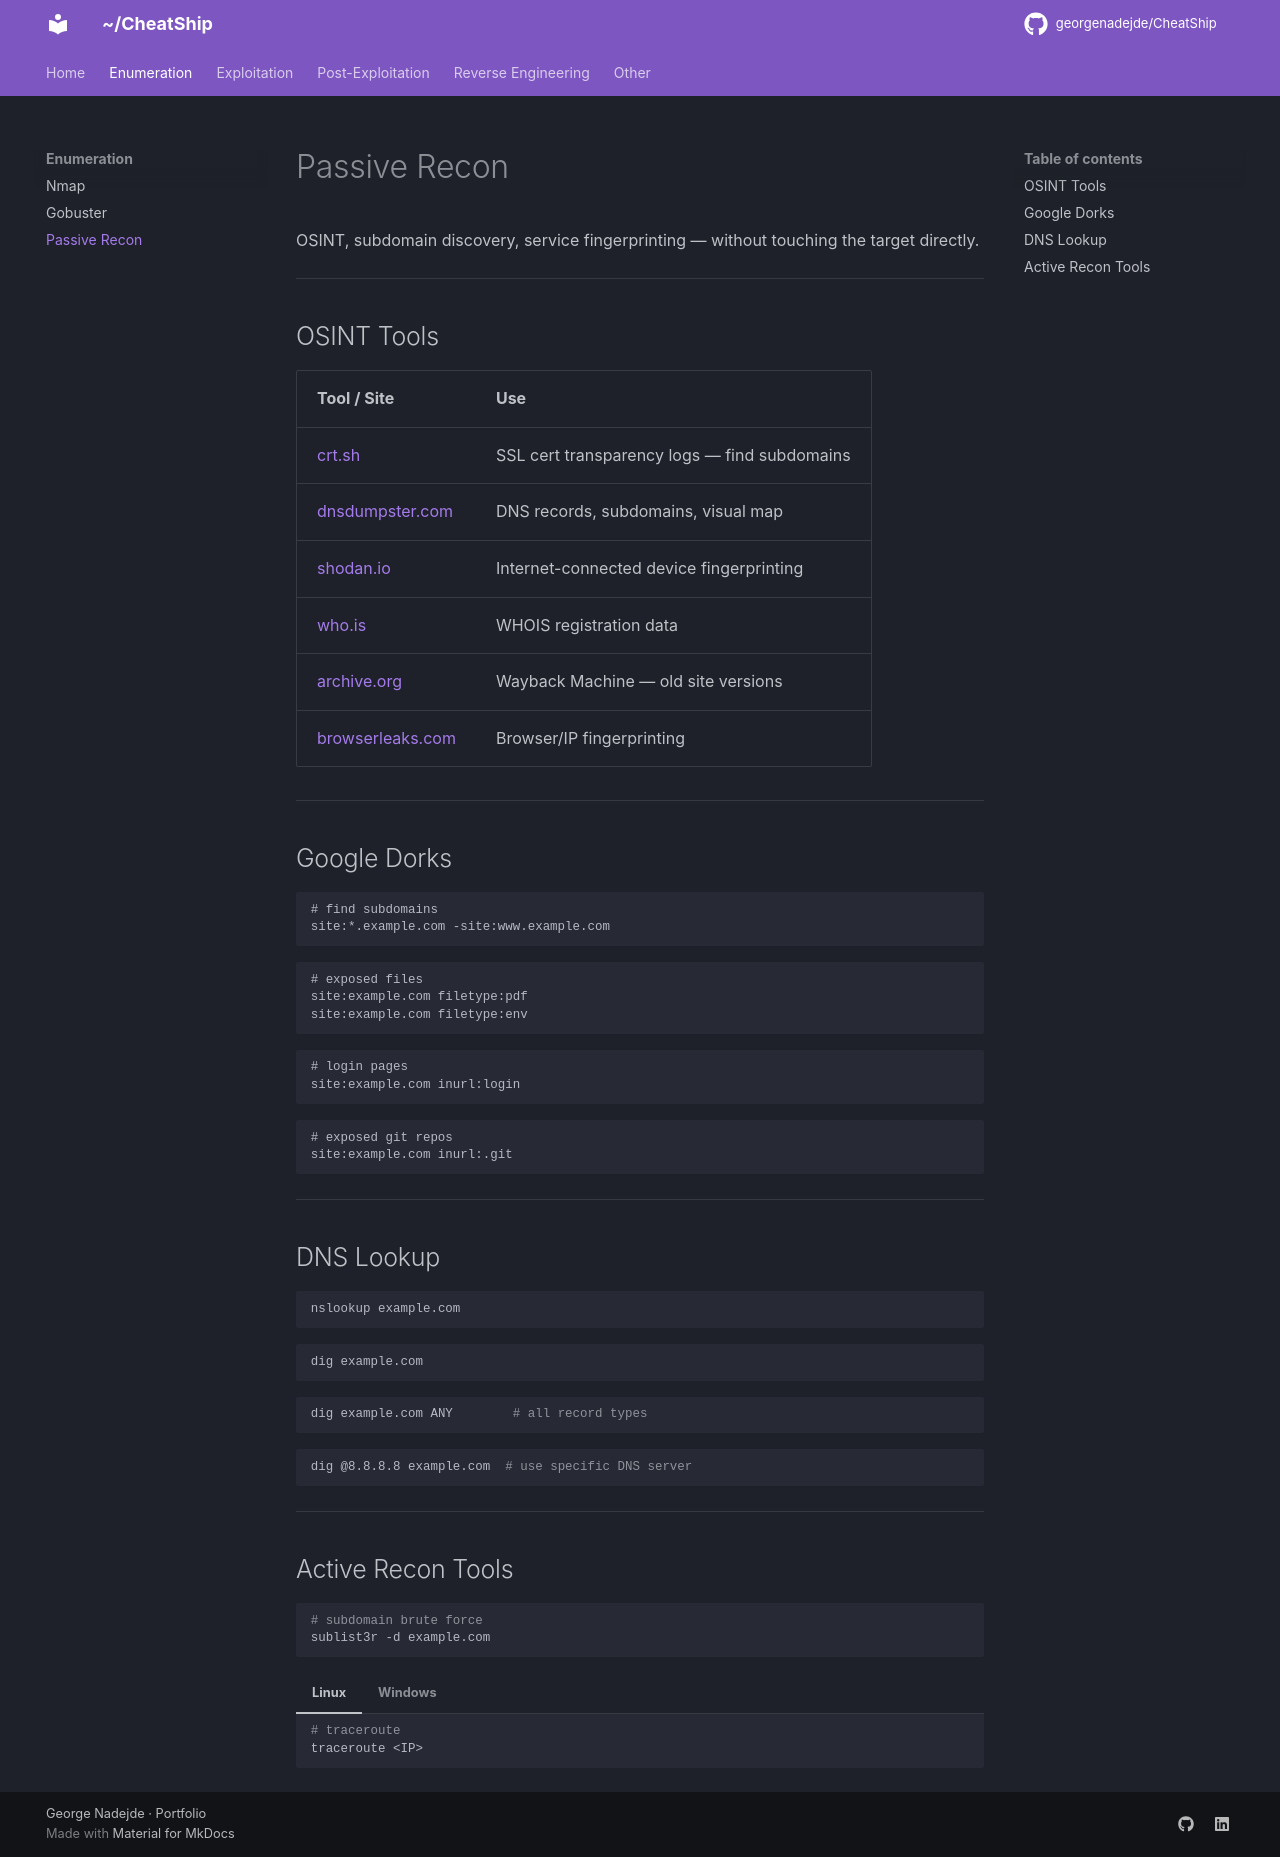

repository: georgenadejde/CheatShip · page: enumeration/recon/index.html · generator: mkdocs

# Passive Recon

OSINT, subdomain discovery, service fingerprinting — without touching the target directly.

---

## OSINT Tools

| Tool / Site | Use |
|---|---|
| [crt.sh](https://crt.sh) | SSL cert transparency logs — find subdomains |
| [dnsdumpster.com](https://dnsdumpster.com) | DNS records, subdomains, visual map |
| [shodan.io](https://www.shodan.io) | Internet-connected device fingerprinting |
| [who.is](https://who.is) | WHOIS registration data |
| [archive.org](https://archive.org) | Wayback Machine — old site versions |
| [browserleaks.com](https://browserleaks.com) | Browser/IP fingerprinting |

---

## Google Dorks

```
# find subdomains
site:*.example.com -site:www.example.com
```
```
# exposed files
site:example.com filetype:pdf
site:example.com filetype:env
```

```
# login pages
site:example.com inurl:login
```

```
# exposed git repos
site:example.com inurl:.git
```

---

## DNS Lookup

```bash
nslookup example.com
```

```bash
dig example.com
```

```bash
dig example.com ANY        # all record types
```

```bash
dig @8.8.8.8 example.com  # use specific DNS server
```

---

## Active Recon Tools

```bash
# subdomain brute force
sublist3r -d example.com
```

=== "Linux"
    ```bash
    # traceroute
    traceroute <IP>
    ```

=== "Windows"
    ```cmd
    tracert <IP>
    ```
